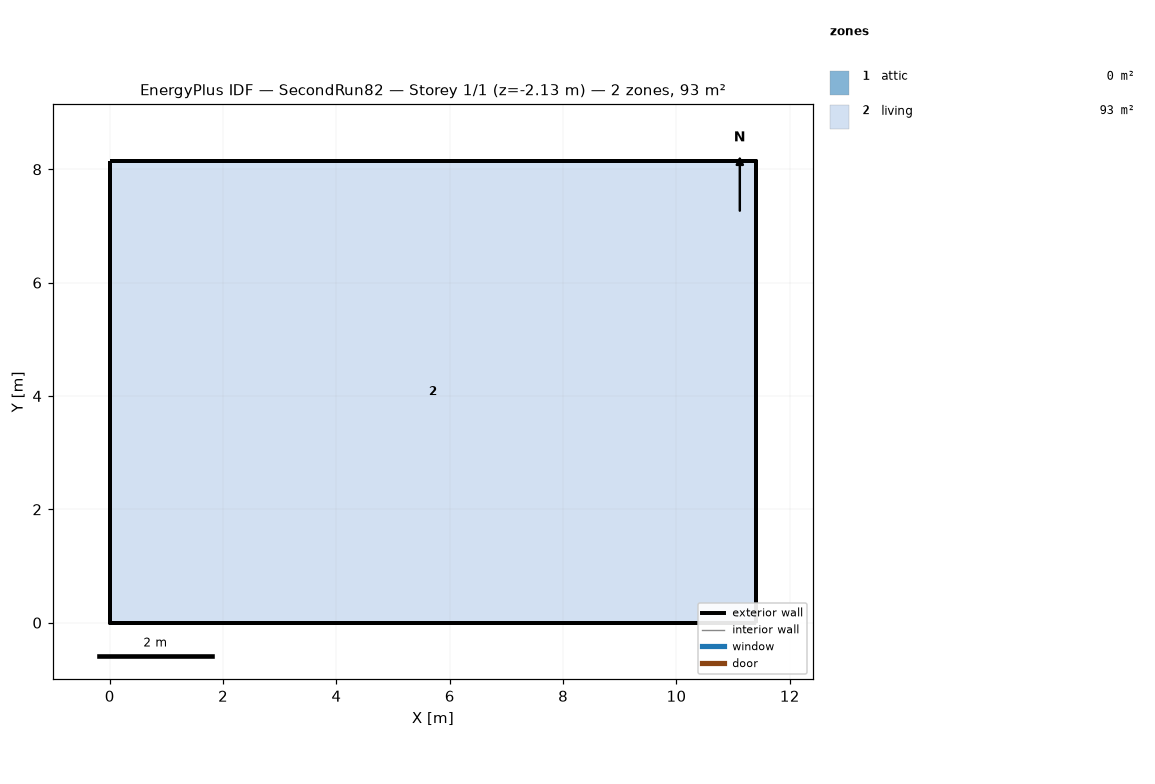
=== STOREY PLAN SPEC (per zone: floor XY polygon, exterior-wall plan segments, windows/doors) ===
zone 1: attic  (0.0 m²)
  exterior wall: (11.40, 0.00) – (11.40, 8.15) – (11.40, 4.07)  [12.2 m]
  exterior wall: (0.00, 8.15) – (0.00, 0.00) – (0.00, 4.07)  [12.2 m]
zone 2: living  (92.9 m²)
  floor: (0.00, 0.00) (0.00, 8.15) (11.40, 8.15) (11.40, 0.00)
  exterior wall: (0.00, 0.00) – (11.40, 0.00)  [11.4 m] x2 surfaces
  exterior wall: (11.40, 0.00) – (11.40, 8.15)  [8.1 m] x2 surfaces
  exterior wall: (11.40, 8.15) – (0.00, 8.15)  [11.4 m] x2 surfaces
  exterior wall: (0.00, 8.15) – (0.00, 0.00)  [8.1 m] x2 surfaces
  interior walls: 4

=== DERIVED (storey summary) ===
Building: SecondRun82
Storey: 1 of 1  (floor level z = -2.13 m)
Storey gross floor area: 92.9 m²
Zones on this storey: 2
  - attic: floor 0.0 m²; exterior wall 24.4 m (11.2 m²); WWR 0.0%
  - living: floor 92.9 m²; exterior wall 39.1 m (154.9 m²); WWR 0.0%
Zone adjacency: (none detected)